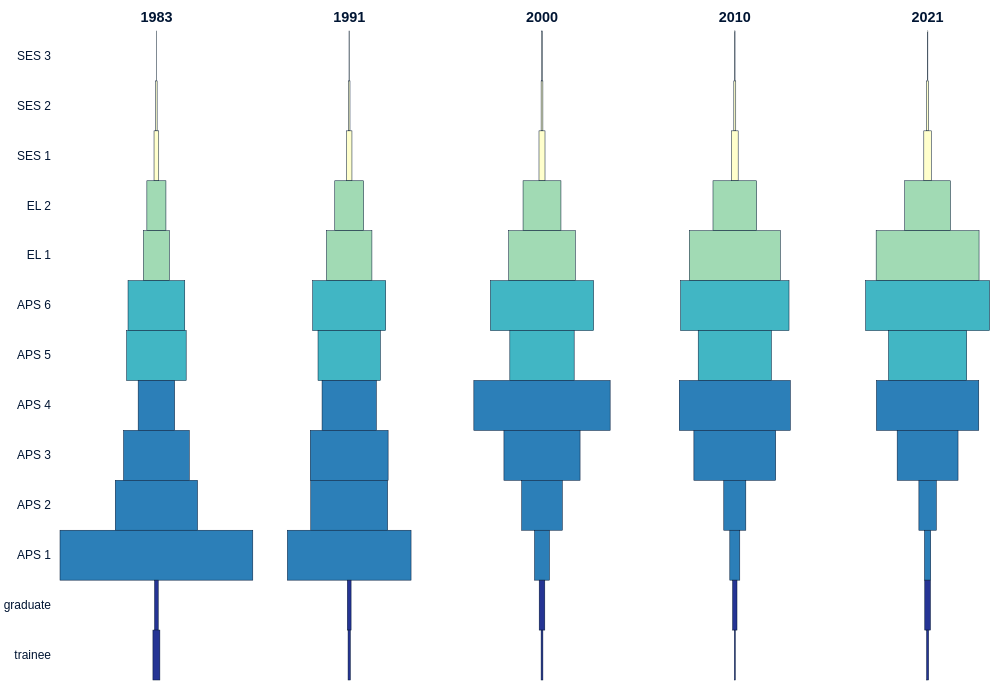
D3 v7 page, settled after 360 driven frames (6 s of simulated time); the page loaded 1 data file(s).


      window.dataLayer = window.dataLayer || [];
      function gtag(){dataLayer.push(arguments);}
      gtag("js", new Date());
      gtag("config", "UA-155991615-1");
    

      // elements
      container = d3.select("#container");
      header = d3.select("#header");
      subhead = d3.select("#subhead");
      chart = d3.select("#chart");
      chartGroup = d3.select("#chartGroup");
      axisGroup = d3.select("#axisGroup");
      xAxisGroup = d3.select("#xAxisGroup");
      yAxisGroup = d3.select("#yAxisGroup");
      footer = d3.select("#footer");

      // load data
      d3.tsv("./data/apsClassifications.tsv")
        .then(function(data) {

          // format data
          chartData = data;
          years = Object.keys(chartData[0]).slice(0, -1);
          levels = chartData.map(function(d) { return d.level; });
          chartData.map(function(d) {
              for (i in Object.keys(d)) {
                if (Object.keys(d)[i] !== "level") {
                  d[Object.keys(d)[i]] = +d[Object.keys(d)[i]];
                }
              }
              return d;
            });
          years.forEach(function(year) {
            let total = d3.sum(chartData.map(function(d) { return d[year]}));
            levels.forEach(function(level, i) {
              chartData[i][year] = chartData[i][year] / total;
            });
          });

          max = d3.max(chartData, function(d) {
            return d3.max(Object.values(d));
          });

          y = d3.scaleBand()
            .domain(levels);
          x = d3.scaleBand()
            .domain(years);
          scale = d3.scaleLinear()
            .domain([0, max]);
          xAxis = d3.axisTop(x);
          yAxis = d3.axisLeft(y);

          // await fonts
          document.fonts.onloadingdone = fontsReady();
        });

      function fontsReady() {
        // await user (scroll to map)
        loadTarget = document.querySelector("#footer");

        // set up frame activation
        observer = new IntersectionObserver(loadFrame, {
          threshold: 1
        });
        ready = false;
        observer.observe(loadTarget);
      }

      function loadFrame(interactionObjects) {
        interactionObjects.map(function(object) {
          if (!ready && object.isIntersecting) drawMap();
        });
      }

      function drawMap() {
        ready = true;

        yearPlots = chartGroup
          .selectAll(".yearPlot")
            .data(years)
          .enter().append("g")
            .classed("yearPlot", true);

        yearPlots.each(function(year) {
          let data = chartData
            .map(function(d) {
              return {
                value: d[year],
                level: d.level
              };
            })
          d3.select(this).selectAll(".bar")
            .data(data)
          .enter().append("rect")
            .classed("bar", true)
            .style("fill", function(d) {
              let colours = d3.schemeYlGnBu[5];
              return d.level.includes("SES ") ? colours[0] :
                d.level.includes("EL ") ? colours[1] :
                d.level.includes(" 5") || d.level.includes(" 6") ? colours[2] :
                d.level.includes("trainee") || d.level.includes("graduate") ? colours[4] :
                colours[3];
            });
        });

        window.addEventListener("resize", resize);
        resize();
      }

      function resize() {
        dimensions = document.getElementById("chart").getBoundingClientRect();
        width = dimensions.width;
        height = dimensions.height;

        margin = width < 500 ? { top: 25, right: 0, bottom: 5, left: 60 } : { top: 25, right: 0, bottom: 5, left: 60 };

        x.range([margin.left, width - margin.right]);
        y.range([margin.top, height - margin.bottom]);
        scale.range([0, x.bandwidth()]);

        xAxisGroup.attr("transform", "translate(0, " + margin.top + ")")
          .call(xAxis);
        yAxisGroup.attr("transform", "translate(" + margin.left + ", 0)")
          .call(yAxis);

        yearPlots.each(function(year) {
          d3.select(this).selectAll(".bar")
            .attr("height", y.bandwidth())
            .attr("y", function(d) { return y(d.level); })
            .attr("x", function(d) { return x(year) + x.bandwidth() / 2 - scale(d.value) / 2; })
            .attr("width", function(d) { return scale(d.value); });
        });
      }
    

### data: data/apsClassifications.tsv
level	1983	1991	2000	2010	2021
SES 3	59	80	93	137	135
SES 2	350	395	327	576	629
SES 1	1131	1380	1115	1986	2095
EL 2	4557	7263	7026	12859	12669
EL 1	6215	11430	12352	26846	28504
APS 6	13557	18367	19128	31955	34344
APS 5	14234	15689	11928	21572	21676
APS 4	8718	13656	25267	32742	28350
APS 3	15700	19578	14113	24115	16860
APS 2	19665	19334	7527	6497	4826
APS 1	46067	31118	2771	2944	1727
graduate	875	948	1040	1294	1572
trainee	1660	570	329	267	558